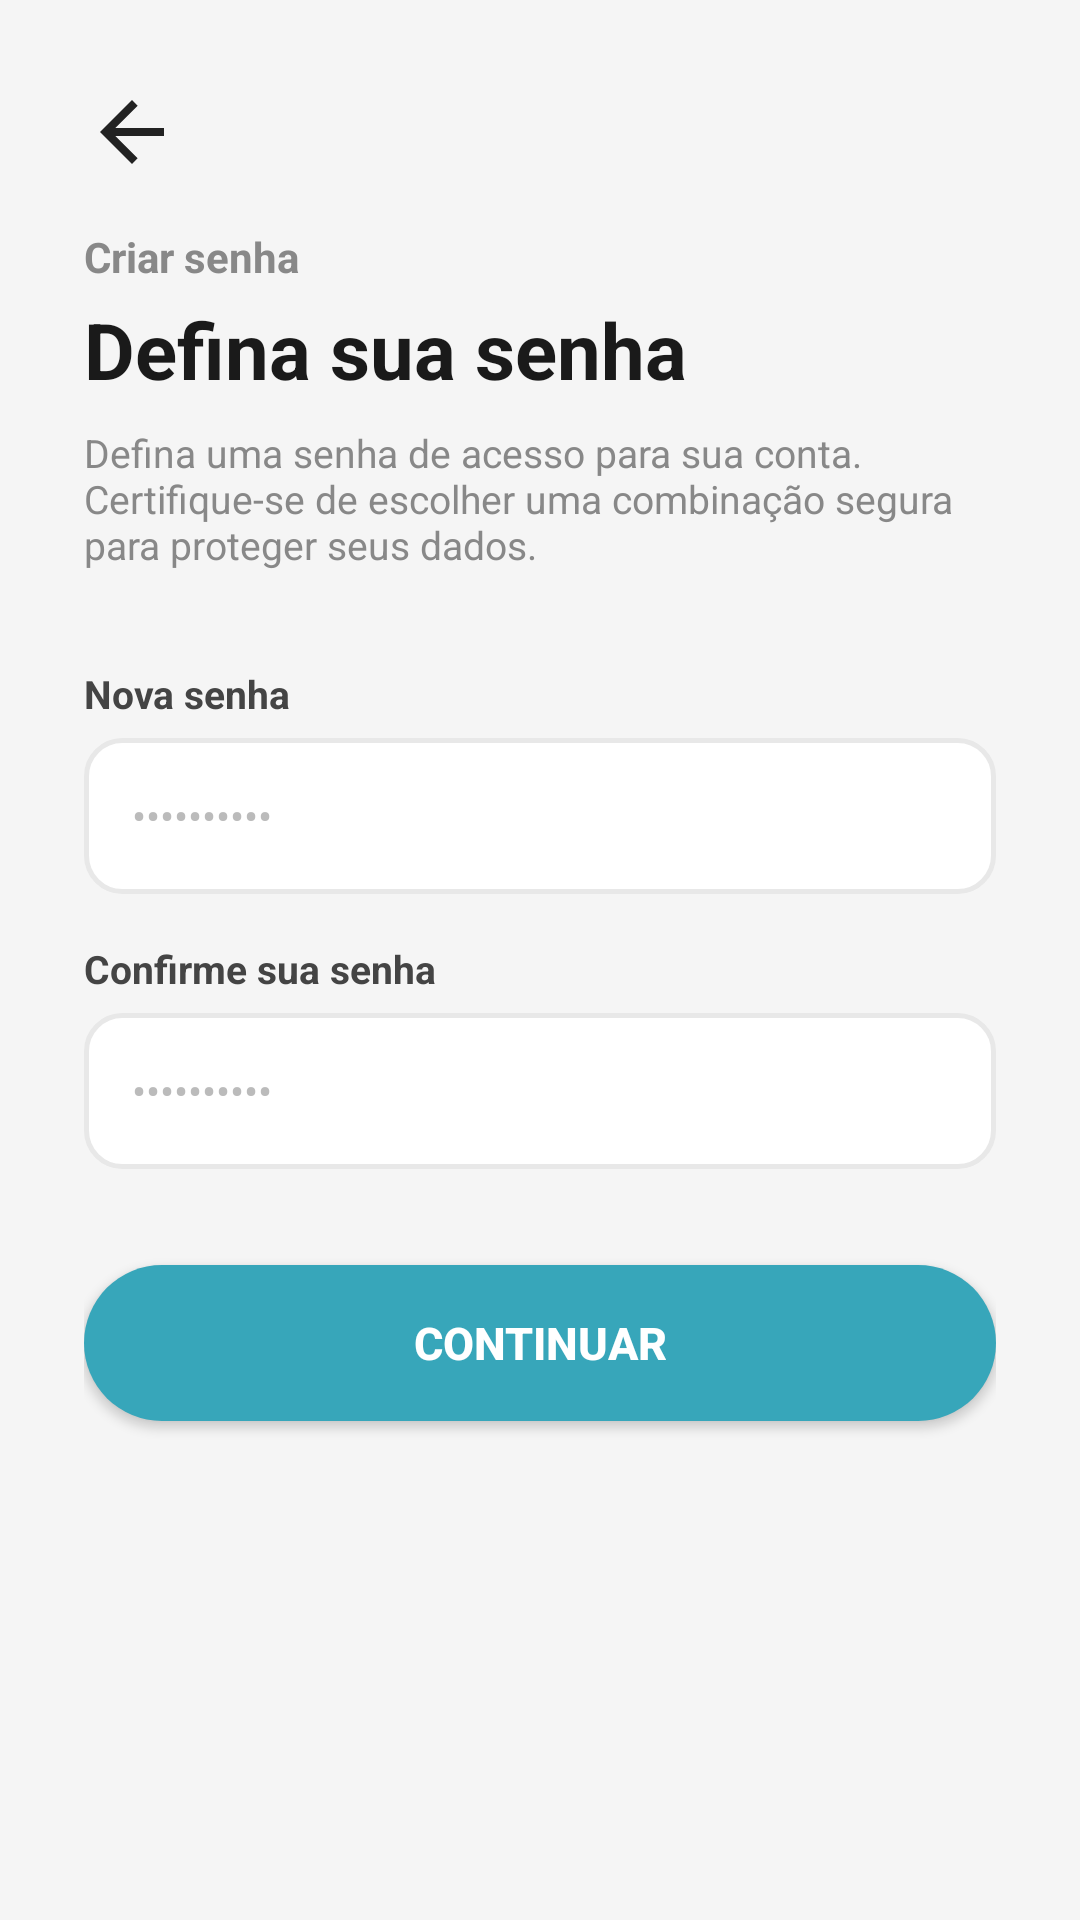

Layout XML and referenced resources for this Android screen:
<!-- AndroidManifest.xml: application theme Theme.MayaRPGApp -->
<!-- res/layout/activity_criar_senha.xml -->
<?xml version="1.0" encoding="utf-8"?>
<ScrollView xmlns:android="http://schemas.android.com/apk/res/android"
    android:layout_width="match_parent"
    android:layout_height="match_parent"
    android:background="#F5F5F5"
    android:fillViewport="true">

    <LinearLayout
        android:layout_width="match_parent"
        android:layout_height="wrap_content"
        android:orientation="vertical"
        android:padding="28dp">

        <ImageView
            android:id="@+id/ivVoltar"
            android:layout_width="32dp"
            android:layout_height="32dp"
            android:src="@drawable/ic_arrow_back"
            android:layout_marginBottom="16dp"
            android:clickable="true"
            android:focusable="true"/>

        <TextView
            android:layout_width="wrap_content"
            android:layout_height="wrap_content"
            android:text="Criar senha"
            android:textSize="14sp"
            android:textStyle="bold"
            android:textColor="#888888"
            android:layout_marginBottom="4dp"/>

        <TextView
            android:layout_width="wrap_content"
            android:layout_height="wrap_content"
            android:text="Defina sua senha"
            android:textSize="26sp"
            android:textStyle="bold"
            android:textColor="#1A1A1A"
            android:layout_marginBottom="8dp"/>

        <TextView
            android:layout_width="match_parent"
            android:layout_height="wrap_content"
            android:text="Defina uma senha de acesso para sua conta. Certifique-se de escolher uma combinação segura para proteger seus dados."
            android:textSize="13sp"
            android:textColor="#888888"
            android:layout_marginBottom="32dp"/>

        <TextView
            android:layout_width="match_parent"
            android:layout_height="wrap_content"
            android:text="Nova senha"
            android:textSize="13sp"
            android:textColor="#444444"
            android:textStyle="bold"
            android:layout_marginBottom="6dp"/>

        <EditText
            android:id="@+id/etSenha"
            android:layout_width="match_parent"
            android:layout_height="52dp"
            android:hint="••••••••••"
            android:inputType="textPassword"
            android:background="@drawable/input_bg"
            android:paddingStart="16dp"
            android:paddingEnd="16dp"
            android:textSize="14sp"
            android:textColor="#1A1A1A"
            android:textColorHint="#BBBBBB"
            android:layout_marginBottom="16dp"/>

        <TextView
            android:layout_width="match_parent"
            android:layout_height="wrap_content"
            android:text="Confirme sua senha"
            android:textSize="13sp"
            android:textColor="#444444"
            android:textStyle="bold"
            android:layout_marginBottom="6dp"/>

        <EditText
            android:id="@+id/etConfirmar"
            android:layout_width="match_parent"
            android:layout_height="52dp"
            android:hint="••••••••••"
            android:inputType="textPassword"
            android:background="@drawable/input_bg"
            android:paddingStart="16dp"
            android:paddingEnd="16dp"
            android:textSize="14sp"
            android:textColor="#1A1A1A"
            android:textColorHint="#BBBBBB"
            android:layout_marginBottom="32dp"/>

        <androidx.appcompat.widget.AppCompatButton
            android:id="@+id/btnContinuar"
            android:layout_width="match_parent"
            android:layout_height="52dp"
            android:text="Continuar"
            android:textColor="#FFFFFF"
            android:textSize="15sp"
            android:textStyle="bold"
            android:background="@drawable/btn_teal"/>

    </LinearLayout>
</ScrollView>
<!-- resources referenced by this layout -->
<resources>
  <!-- drawable btn_teal (drawable) -->
  <?xml version="1.0" encoding="utf-8"?>
  <shape xmlns:android="http://schemas.android.com/apk/res/android">
      <solid android:color="#37A6BA"/>
      <corners android:radius="26dp"/>
  </shape>
  <!-- drawable ic_arrow_back (drawable) -->
  <?xml version="1.0" encoding="utf-8"?>
  <vector xmlns:android="http://schemas.android.com/apk/res/android"
      android:width="24dp"
      android:height="24dp"
      android:viewportWidth="24"
      android:viewportHeight="24">
      <path
          android:fillColor="#FF222222"
          android:pathData="M20,11H7.83l5.59,-5.59L12,4l-8,8 8,8 1.41,-1.41L7.83,13H20v-2z"/>
  </vector>
  <!-- drawable input_bg (drawable) -->
  <?xml version="1.0" encoding="utf-8"?>
  <shape xmlns:android="http://schemas.android.com/apk/res/android">
      <solid android:color="#FFFFFF"/>
      <corners android:radius="12dp"/>
      <stroke android:width="1.5dp" android:color="#E8E8E8"/>
  </shape>
  <style name="Theme.MayaRPGApp" parent="Base.Theme.MayaRPGApp" />
  <style name="Base.Theme.MayaRPGApp" parent="Theme.Material3.DayNight.NoActionBar">
          <item name="android:statusBarColor">@android:color/transparent</item>
      </style>
</resources>
